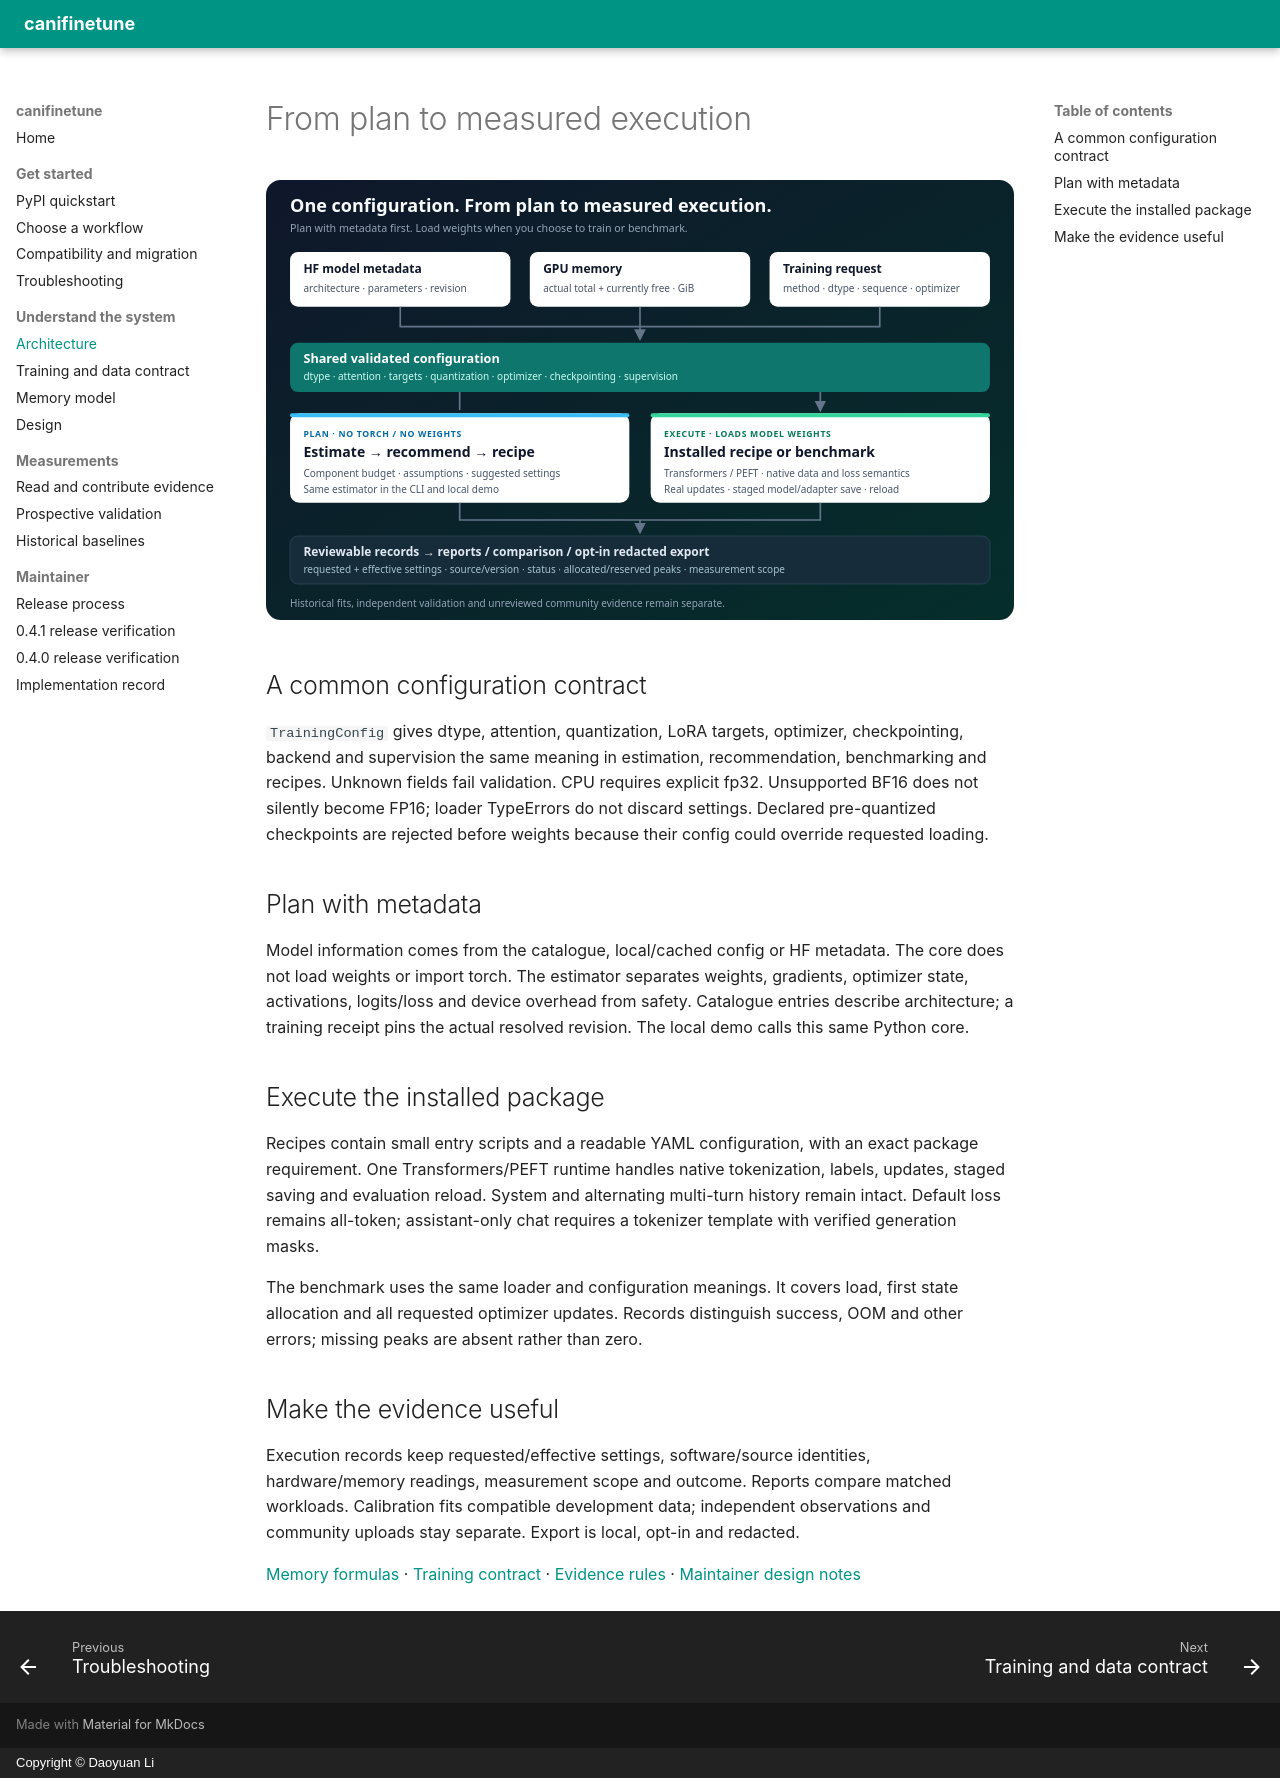

repository: DaoyuanLi2816/can-i-finetune-this · page: how-it-works/index.html · generator: mkdocs · copyright: Copyright © Daoyuan Li

# From plan to measured execution

<picture>
  <source media="(max-width: 760px)" srcset="../assets/architecture-mobile.svg">
  <img src="../assets/architecture.svg" alt="Shared configuration connects torch-free metadata planning with installed recipe and benchmark execution">
</picture>

## A common configuration contract

`TrainingConfig` gives dtype, attention, quantization, LoRA targets, optimizer,
checkpointing, backend and supervision the same meaning in estimation,
recommendation, benchmarking and recipes. Unknown fields fail validation.
CPU requires explicit fp32. Unsupported BF16 does not silently become FP16;
loader TypeErrors do not discard settings. Declared pre-quantized checkpoints
are rejected before weights because their config could override requested loading.

## Plan with metadata

Model information comes from the catalogue, local/cached config or HF metadata.
The core does not load weights or import torch. The estimator separates weights,
gradients, optimizer state, activations, logits/loss and device overhead from
safety. Catalogue entries describe architecture; a training receipt pins the
actual resolved revision. The local demo calls this same Python core.

## Execute the installed package

Recipes contain small entry scripts and a readable YAML configuration, with
an exact package requirement. One Transformers/PEFT runtime handles native
tokenization, labels, updates, staged saving and evaluation reload. System and
alternating multi-turn history remain intact. Default loss remains all-token;
assistant-only chat requires a tokenizer template with verified generation masks.

The benchmark uses the same loader and configuration meanings. It covers load,
first state allocation and all requested optimizer updates. Records distinguish
success, OOM and other errors; missing peaks are absent rather than zero.

## Make the evidence useful

Execution records keep requested/effective settings, software/source identities,
hardware/memory readings, measurement scope and outcome. Reports compare matched
workloads. Calibration fits compatible development data; independent observations
and community uploads stay separate. Export is local, opt-in and redacted.

[Memory formulas](memory_model.md) · [Training contract](training.md) ·
[Evidence rules](evidence.md) · [Maintainer design notes](design.md)
